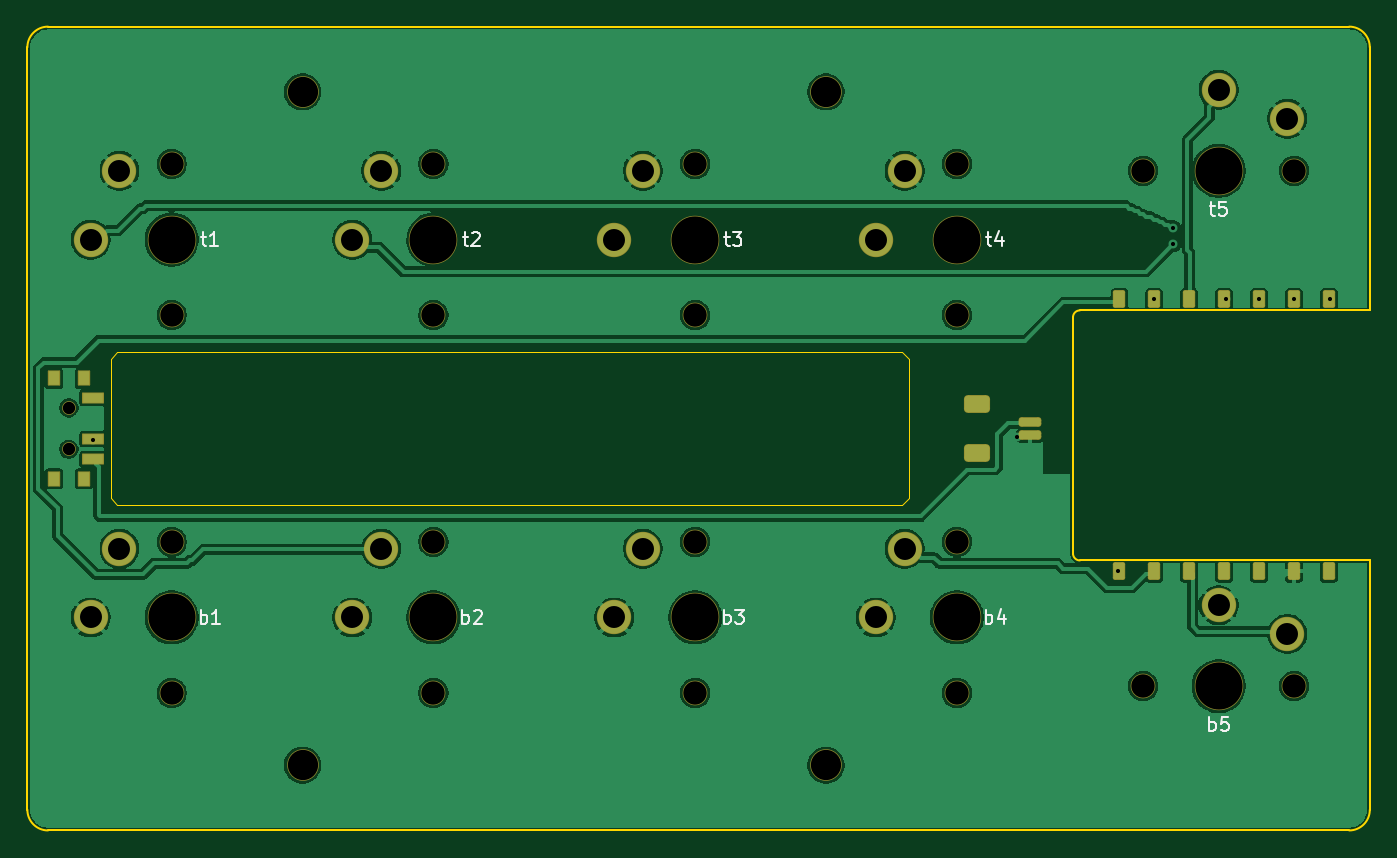
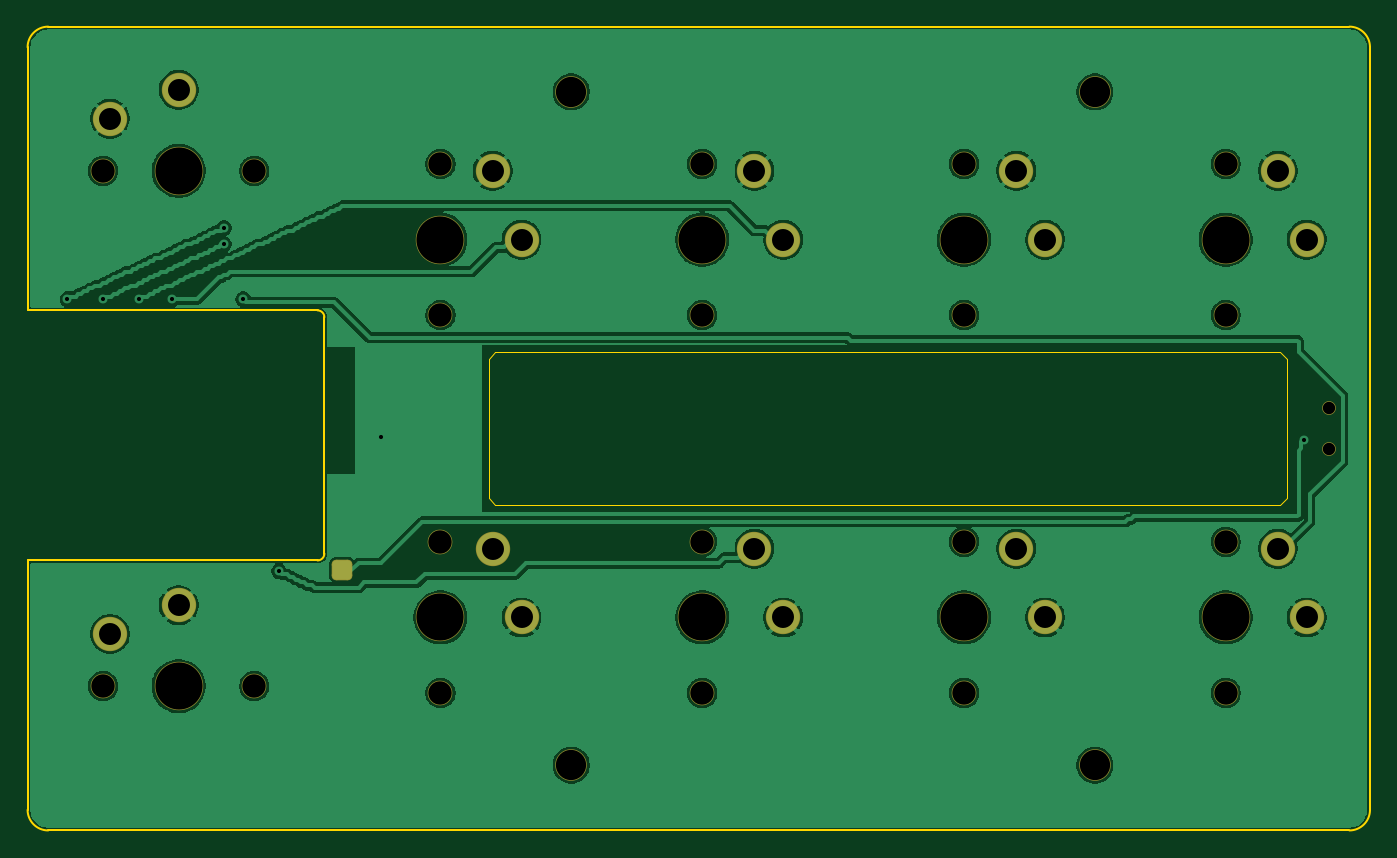
Circuit board: 9 layer files. Board 97.7 x 58.5 mm.
- bottom_copper: macropad-B_Cu.gbl (136607 bytes)
- bottom_mask: macropad-B_Mask.gbs (3192 bytes)
- bottom_silk: macropad-B_Silkscreen.gbo (455 bytes)
- outline: macropad-Edge_Cuts.gm1 (1855 bytes)
- top_copper: macropad-F_Cu.gtl (133301 bytes)
- top_mask: macropad-F_Mask.gts (4279 bytes)
- top_silk: macropad-F_Silkscreen.gto (9683 bytes)
- drill: macropad-NPTH.drl (1082 bytes)
- drill: macropad-PTH.drl (836 bytes)

=== bottom_copper: macropad-B_Cu.gbl (136607 bytes, source omitted) ===
=== bottom_mask: macropad-B_Mask.gbs ===
%TF.GenerationSoftware,KiCad,Pcbnew,10.0.4*%
%TF.CreationDate,2026-10-27T00:51:50+11:00*%
%TF.ProjectId,macropad,6d616372-6f70-4616-942e-6b696361645f,0.0.2*%
%TF.SameCoordinates,Original*%
%TF.FileFunction,Soldermask,Bot*%
%TF.FilePolarity,Negative*%
%FSLAX46Y46*%
G04 Gerber Fmt 4.6, Leading zero omitted, Abs format (unit mm)*
G04 Created by KiCad (PCBNEW 10.0.4) date 2026-10-27 00:51:50*
%MOMM*%
%LPD*%
G01*
G04 APERTURE LIST*
G04 Aperture macros list*
%AMRoundRect*
0 Rectangle with rounded corners*
0 $1 Rounding radius*
0 $2 $3 $4 $5 $6 $7 $8 $9 X,Y pos of 4 corners*
0 Add a 4 corners polygon primitive as box body*
4,1,4,$2,$3,$4,$5,$6,$7,$8,$9,$2,$3,0*
0 Add four circle primitives for the rounded corners*
1,1,$1+$1,$2,$3*
1,1,$1+$1,$4,$5*
1,1,$1+$1,$6,$7*
1,1,$1+$1,$8,$9*
0 Add four rect primitives between the rounded corners*
20,1,$1+$1,$2,$3,$4,$5,0*
20,1,$1+$1,$4,$5,$6,$7,0*
20,1,$1+$1,$6,$7,$8,$9,0*
20,1,$1+$1,$8,$9,$2,$3,0*%
G04 Aperture macros list end*
%ADD10C,1.801800*%
%ADD11C,3.529000*%
%ADD12C,2.500000*%
%ADD13C,2.300000*%
%ADD14C,1.000000*%
%ADD15RoundRect,0.330000X-0.420000X-0.420000X0.420000X-0.420000X0.420000X0.420000X-0.420000X0.420000X0*%
G04 APERTURE END LIST*
D10*
%TO.C,S4*%
X228800000Y-140250000D03*
D11*
X228800000Y-134750000D03*
D10*
X228800000Y-129250000D03*
D12*
X225000000Y-129750000D03*
X222900000Y-134750000D03*
%TD*%
D10*
%TO.C,S9*%
X242350000Y-129750000D03*
D11*
X247850000Y-129750000D03*
D10*
X253350000Y-129750000D03*
D12*
X252850000Y-125950000D03*
X247850000Y-123850000D03*
%TD*%
D10*
%TO.C,S1*%
X171650000Y-140250000D03*
D11*
X171650000Y-134750000D03*
D10*
X171650000Y-129250000D03*
D12*
X167850000Y-129750000D03*
X165750000Y-134750000D03*
%TD*%
D13*
%TO.C,H4*%
X219275000Y-173000000D03*
%TD*%
D14*
%TO.C,PWR1*%
X164170000Y-147000000D03*
X164170000Y-150000000D03*
%TD*%
D10*
%TO.C,S6*%
X190700000Y-167750000D03*
D11*
X190700000Y-162250000D03*
D10*
X190700000Y-156750000D03*
D12*
X186900000Y-157250000D03*
X184800000Y-162250000D03*
%TD*%
D13*
%TO.C,H2*%
X219275000Y-124000000D03*
%TD*%
D10*
%TO.C,S10*%
X242350000Y-167250000D03*
D11*
X247850000Y-167250000D03*
D10*
X253350000Y-167250000D03*
D12*
X252850000Y-163450000D03*
X247850000Y-161350000D03*
%TD*%
D10*
%TO.C,S2*%
X190700000Y-140250000D03*
D11*
X190700000Y-134750000D03*
D10*
X190700000Y-129250000D03*
D12*
X186900000Y-129750000D03*
X184800000Y-134750000D03*
%TD*%
D13*
%TO.C,H1*%
X181175000Y-124000000D03*
%TD*%
D10*
%TO.C,S8*%
X228800000Y-167750000D03*
D11*
X228800000Y-162250000D03*
D10*
X228800000Y-156750000D03*
D12*
X225000000Y-157250000D03*
X222900000Y-162250000D03*
%TD*%
D13*
%TO.C,H3*%
X181175000Y-173000000D03*
%TD*%
D10*
%TO.C,S3*%
X209750000Y-140250000D03*
D11*
X209750000Y-134750000D03*
D10*
X209750000Y-129250000D03*
D12*
X205950000Y-129750000D03*
X203850000Y-134750000D03*
%TD*%
D10*
%TO.C,S7*%
X209750000Y-167750000D03*
D11*
X209750000Y-162250000D03*
D10*
X209750000Y-156750000D03*
D12*
X205950000Y-157250000D03*
X203850000Y-162250000D03*
%TD*%
D10*
%TO.C,S5*%
X171650000Y-167750000D03*
D11*
X171650000Y-162250000D03*
D10*
X171650000Y-156750000D03*
D12*
X167850000Y-157250000D03*
X165750000Y-162250000D03*
%TD*%
D15*
%TO.C,BW1*%
X235950000Y-158800000D03*
%TD*%
M02*

=== bottom_silk: macropad-B_Silkscreen.gbo ===
%TF.GenerationSoftware,KiCad,Pcbnew,10.0.4*%
%TF.CreationDate,2026-10-27T00:51:50+11:00*%
%TF.ProjectId,macropad,6d616372-6f70-4616-942e-6b696361645f,0.0.2*%
%TF.SameCoordinates,Original*%
%TF.FileFunction,Legend,Bot*%
%TF.FilePolarity,Positive*%
%FSLAX46Y46*%
G04 Gerber Fmt 4.6, Leading zero omitted, Abs format (unit mm)*
G04 Created by KiCad (PCBNEW 10.0.4) date 2026-10-27 00:51:50*
%MOMM*%
%LPD*%
G01*
G04 APERTURE LIST*
G04 APERTURE END LIST*
M02*

=== outline: macropad-Edge_Cuts.gm1 ===
%TF.GenerationSoftware,KiCad,Pcbnew,10.0.4*%
%TF.CreationDate,2026-10-27T00:51:50+11:00*%
%TF.ProjectId,macropad,6d616372-6f70-4616-942e-6b696361645f,0.0.2*%
%TF.SameCoordinates,Original*%
%TF.FileFunction,Profile,NP*%
%FSLAX46Y46*%
G04 Gerber Fmt 4.6, Leading zero omitted, Abs format (unit mm)*
G04 Created by KiCad (PCBNEW 10.0.4) date 2026-10-27 00:51:50*
%MOMM*%
%LPD*%
G01*
G04 APERTURE LIST*
%TA.AperFunction,Profile*%
%ADD10C,0.150000*%
%TD*%
%TA.AperFunction,Profile*%
%ADD11C,0.050000*%
%TD*%
G04 APERTURE END LIST*
D10*
X161150000Y-120750000D02*
X161150000Y-176250000D01*
X161150000Y-120750000D02*
G75*
G02*
X162650000Y-119250000I1500000J0D01*
G01*
X162650000Y-177750000D02*
G75*
G02*
X161150000Y-176250000I0J1500000D01*
G01*
X162650000Y-177750000D02*
X257350000Y-177750000D01*
X237250000Y-140400000D02*
X237250000Y-157600000D01*
X237250000Y-140400000D02*
G75*
G02*
X237750000Y-139900000I500000J0D01*
G01*
X237750000Y-158100000D02*
G75*
G02*
X237250000Y-157600000I0J500000D01*
G01*
X237750000Y-158100000D02*
X258850000Y-158100000D01*
X257350000Y-119250000D02*
X162650000Y-119250000D01*
X257350000Y-119250000D02*
G75*
G02*
X258850000Y-120750000I0J-1500000D01*
G01*
X258850000Y-139900000D02*
X237750000Y-139900000D01*
X258850000Y-139900000D02*
X258850000Y-120750000D01*
X258850000Y-176250000D02*
G75*
G02*
X257350000Y-177750000I-1500000J0D01*
G01*
X258850000Y-176250000D02*
X258850000Y-158100000D01*
%TO.C,WELL1*%
D11*
X167200000Y-143450000D02*
X167700000Y-142950000D01*
X167200000Y-153550000D02*
X167200000Y-143450000D01*
X167700000Y-142950000D02*
X224800000Y-142950000D01*
X167700000Y-154050000D02*
X167200000Y-153550000D01*
X224800000Y-142950000D02*
X225300000Y-143450000D01*
X224800000Y-154050000D02*
X167700000Y-154050000D01*
X225300000Y-143450000D02*
X225300000Y-153550000D01*
X225300000Y-153550000D02*
X224800000Y-154050000D01*
%TD*%
M02*

=== top_copper: macropad-F_Cu.gtl (133301 bytes, source omitted) ===
=== top_mask: macropad-F_Mask.gts ===
%TF.GenerationSoftware,KiCad,Pcbnew,10.0.4*%
%TF.CreationDate,2026-10-27T00:51:50+11:00*%
%TF.ProjectId,macropad,6d616372-6f70-4616-942e-6b696361645f,0.0.2*%
%TF.SameCoordinates,Original*%
%TF.FileFunction,Soldermask,Top*%
%TF.FilePolarity,Negative*%
%FSLAX46Y46*%
G04 Gerber Fmt 4.6, Leading zero omitted, Abs format (unit mm)*
G04 Created by KiCad (PCBNEW 10.0.4) date 2026-10-27 00:51:50*
%MOMM*%
%LPD*%
G01*
G04 APERTURE LIST*
G04 Aperture macros list*
%AMRoundRect*
0 Rectangle with rounded corners*
0 $1 Rounding radius*
0 $2 $3 $4 $5 $6 $7 $8 $9 X,Y pos of 4 corners*
0 Add a 4 corners polygon primitive as box body*
4,1,4,$2,$3,$4,$5,$6,$7,$8,$9,$2,$3,0*
0 Add four circle primitives for the rounded corners*
1,1,$1+$1,$2,$3*
1,1,$1+$1,$4,$5*
1,1,$1+$1,$6,$7*
1,1,$1+$1,$8,$9*
0 Add four rect primitives between the rounded corners*
20,1,$1+$1,$2,$3,$4,$5,0*
20,1,$1+$1,$4,$5,$6,$7,0*
20,1,$1+$1,$6,$7,$8,$9,0*
20,1,$1+$1,$8,$9,$2,$3,0*%
G04 Aperture macros list end*
%ADD10C,1.801800*%
%ADD11C,3.529000*%
%ADD12C,2.500000*%
%ADD13C,2.300000*%
%ADD14RoundRect,0.050000X-0.400000X0.500000X-0.400000X-0.500000X0.400000X-0.500000X0.400000X0.500000X0*%
%ADD15C,1.000000*%
%ADD16RoundRect,0.050000X-0.750000X0.350000X-0.750000X-0.350000X0.750000X-0.350000X0.750000X0.350000X0*%
%ADD17RoundRect,0.200000X-0.625000X0.150000X-0.625000X-0.150000X0.625000X-0.150000X0.625000X0.150000X0*%
%ADD18RoundRect,0.300000X-0.650000X0.350000X-0.650000X-0.350000X0.650000X-0.350000X0.650000X0.350000X0*%
%ADD19RoundRect,0.150000X-0.300000X-0.500000X0.300000X-0.500000X0.300000X0.500000X-0.300000X0.500000X0*%
G04 APERTURE END LIST*
D10*
%TO.C,S4*%
X228800000Y-140250000D03*
D11*
X228800000Y-134750000D03*
D10*
X228800000Y-129250000D03*
D12*
X225000000Y-129750000D03*
X222900000Y-134750000D03*
%TD*%
D10*
%TO.C,S9*%
X242350000Y-129750000D03*
D11*
X247850000Y-129750000D03*
D10*
X253350000Y-129750000D03*
D12*
X252850000Y-125950000D03*
X247850000Y-123850000D03*
%TD*%
D10*
%TO.C,S1*%
X171650000Y-140250000D03*
D11*
X171650000Y-134750000D03*
D10*
X171650000Y-129250000D03*
D12*
X167850000Y-129750000D03*
X165750000Y-134750000D03*
%TD*%
D13*
%TO.C,H4*%
X219275000Y-173000000D03*
%TD*%
D14*
%TO.C,PWR1*%
X165280000Y-144850000D03*
X163070000Y-144850000D03*
D15*
X164170000Y-147000000D03*
X164170000Y-150000000D03*
D14*
X165280000Y-152150000D03*
X163070000Y-152150000D03*
D16*
X165930000Y-146250000D03*
X165930000Y-149250000D03*
X165930000Y-150750000D03*
%TD*%
D10*
%TO.C,S6*%
X190700000Y-167750000D03*
D11*
X190700000Y-162250000D03*
D10*
X190700000Y-156750000D03*
D12*
X186900000Y-157250000D03*
X184800000Y-162250000D03*
%TD*%
D13*
%TO.C,H2*%
X219275000Y-124000000D03*
%TD*%
D10*
%TO.C,S10*%
X242350000Y-167250000D03*
D11*
X247850000Y-167250000D03*
D10*
X253350000Y-167250000D03*
D12*
X252850000Y-163450000D03*
X247850000Y-161350000D03*
%TD*%
D10*
%TO.C,S2*%
X190700000Y-140250000D03*
D11*
X190700000Y-134750000D03*
D10*
X190700000Y-129250000D03*
D12*
X186900000Y-129750000D03*
X184800000Y-134750000D03*
%TD*%
D17*
%TO.C,J1*%
X234125000Y-148000000D03*
X234125000Y-149000000D03*
D18*
X230250000Y-146700000D03*
X230250000Y-150300000D03*
%TD*%
D13*
%TO.C,H1*%
X181175000Y-124000000D03*
%TD*%
D10*
%TO.C,S8*%
X228800000Y-167750000D03*
D11*
X228800000Y-162250000D03*
D10*
X228800000Y-156750000D03*
D12*
X225000000Y-157250000D03*
X222900000Y-162250000D03*
%TD*%
D13*
%TO.C,H3*%
X181175000Y-173000000D03*
%TD*%
D19*
%TO.C,MCU1*%
X255870000Y-139100000D03*
X253330000Y-139100000D03*
X250790000Y-139100000D03*
X248250000Y-139100000D03*
X245710000Y-139100000D03*
X243170000Y-139100000D03*
X240630000Y-139100000D03*
X240630000Y-158900000D03*
X243170000Y-158900000D03*
X245710000Y-158900000D03*
X248250000Y-158900000D03*
X250790000Y-158900000D03*
X253330000Y-158900000D03*
X255870000Y-158900000D03*
%TD*%
D10*
%TO.C,S3*%
X209750000Y-140250000D03*
D11*
X209750000Y-134750000D03*
D10*
X209750000Y-129250000D03*
D12*
X205950000Y-129750000D03*
X203850000Y-134750000D03*
%TD*%
D10*
%TO.C,S7*%
X209750000Y-167750000D03*
D11*
X209750000Y-162250000D03*
D10*
X209750000Y-156750000D03*
D12*
X205950000Y-157250000D03*
X203850000Y-162250000D03*
%TD*%
D10*
%TO.C,S5*%
X171650000Y-167750000D03*
D11*
X171650000Y-162250000D03*
D10*
X171650000Y-156750000D03*
D12*
X167850000Y-157250000D03*
X165750000Y-162250000D03*
%TD*%
M02*

=== top_silk: macropad-F_Silkscreen.gto (9683 bytes, source omitted) ===
=== drill: macropad-NPTH.drl ===
M48
; DRILL file KiCad 10.0.4 date 2026-10-27T00:51:50
; FORMAT={-:-/ absolute / metric / decimal}
; #@! TF.CreationDate,2026-10-27T00:51:50+11:00
; #@! TF.GenerationSoftware,Kicad,Pcbnew,10.0.4
; #@! TF.FileFunction,NonPlated,1,2,NPTH
FMAT,2
METRIC
; #@! TA.AperFunction,NonPlated,NPTH,ComponentDrill
T1C0.900
; #@! TA.AperFunction,NonPlated,NPTH,ComponentDrill
T2C1.702
; #@! TA.AperFunction,NonPlated,NPTH,ComponentDrill
T3C2.200
; #@! TA.AperFunction,NonPlated,NPTH,ComponentDrill
T4C3.429
%
G90
G05
T1
X164.17Y-147.0
X164.17Y-150.0
T2
X171.65Y-129.25
X171.65Y-140.25
X171.65Y-156.75
X171.65Y-167.75
X190.7Y-129.25
X190.7Y-140.25
X190.7Y-156.75
X190.7Y-167.75
X209.75Y-129.25
X209.75Y-140.25
X209.75Y-156.75
X209.75Y-167.75
X228.8Y-129.25
X228.8Y-140.25
X228.8Y-156.75
X228.8Y-167.75
X242.35Y-129.75
X242.35Y-167.25
X253.35Y-129.75
X253.35Y-167.25
T3
X181.175Y-124.0
X181.175Y-173.0
X219.275Y-124.0
X219.275Y-173.0
T4
X171.65Y-134.75
X171.65Y-162.25
X190.7Y-134.75
X190.7Y-162.25
X209.75Y-134.75
X209.75Y-162.25
X228.8Y-134.75
X228.8Y-162.25
X247.85Y-129.75
X247.85Y-167.25
M30

=== drill: macropad-PTH.drl ===
M48
; DRILL file KiCad 10.0.4 date 2026-10-27T00:51:50
; FORMAT={-:-/ absolute / metric / decimal}
; #@! TF.CreationDate,2026-10-27T00:51:50+11:00
; #@! TF.GenerationSoftware,Kicad,Pcbnew,10.0.4
; #@! TF.FileFunction,Plated,1,2,PTH
FMAT,2
METRIC
; #@! TA.AperFunction,Plated,PTH,ViaDrill
T1C0.300
; #@! TA.AperFunction,Plated,PTH,ComponentDrill
T2C1.600
%
G90
G05
T1
X165.95Y-149.3
X233.15Y-149.1
X240.55Y-158.9
X243.15Y-139.1
X244.55Y-133.9
X244.55Y-135.1
X248.35Y-139.1
X250.75Y-139.1
X253.35Y-139.1
X255.95Y-139.1
T2
X165.75Y-134.75
X165.75Y-162.25
X167.85Y-129.75
X167.85Y-157.25
X184.8Y-134.75
X184.8Y-162.25
X186.9Y-129.75
X186.9Y-157.25
X203.85Y-134.75
X203.85Y-162.25
X205.95Y-129.75
X205.95Y-157.25
X222.9Y-134.75
X222.9Y-162.25
X225.0Y-129.75
X225.0Y-157.25
X247.85Y-123.85
X247.85Y-161.35
X252.85Y-125.95
X252.85Y-163.45
M30
